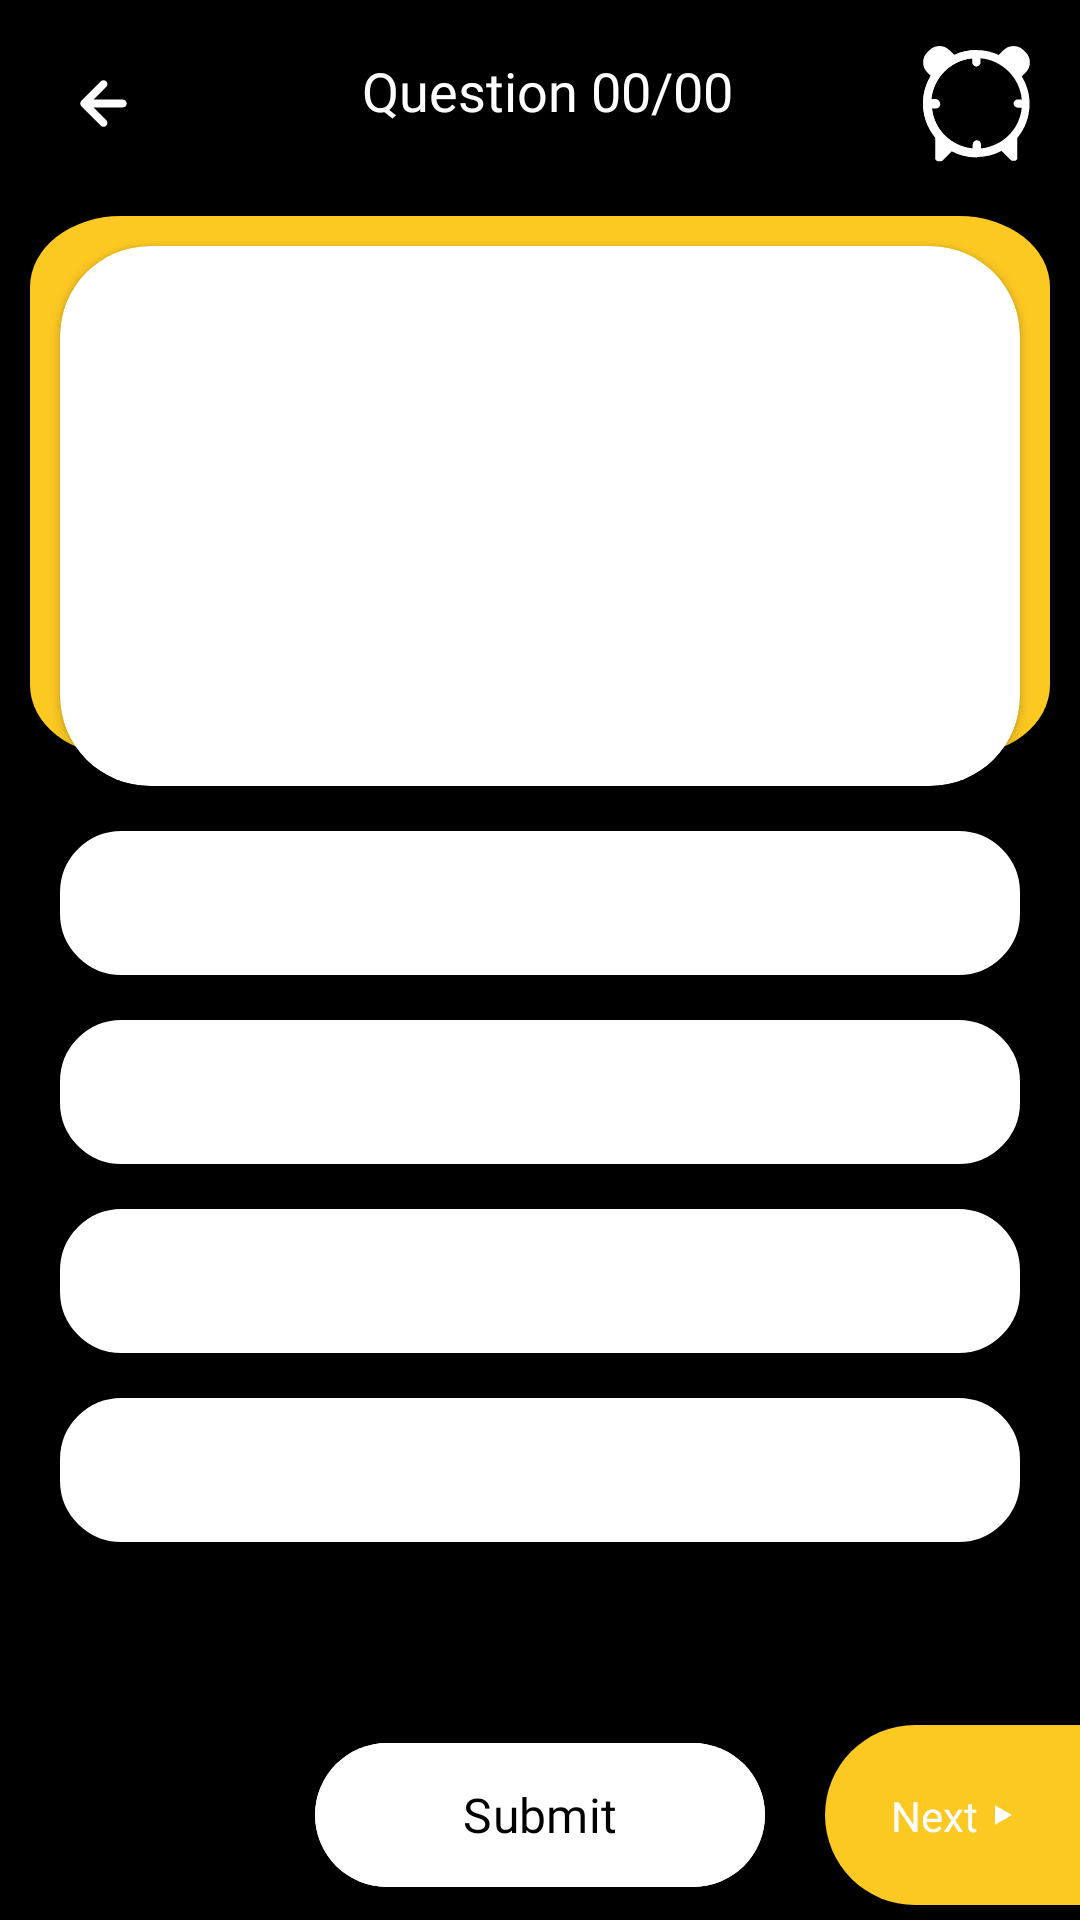

This screen was rendered from an Android layout file. Write that file and the resources it references.
<!-- AndroidManifest.xml: application theme Theme.HungryDevops -->
<!-- res/layout/activity_quiz.xml -->
<?xml version="1.0" encoding="utf-8"?>
<androidx.constraintlayout.widget.ConstraintLayout xmlns:android="http://schemas.android.com/apk/res/android"
    xmlns:app="http://schemas.android.com/apk/res-auto"
    xmlns:tools="http://schemas.android.com/tools"
    android:layout_width="match_parent"
    android:layout_height="match_parent"
    android:background="@color/black"
    tools:context=".activity.QuizActivity">

    <ImageView
        android:id="@+id/btn_back"
        android:layout_width="wrap_content"
        android:layout_height="wrap_content"
        android:padding="19dp"
        android:src="@drawable/back"
        app:layout_constraintStart_toStartOf="parent"
        app:layout_constraintTop_toTopOf="parent"
        />

    <ImageView
        android:id="@+id/img_clock"
        android:layout_width="wrap_content"
        android:layout_height="wrap_content"
        android:background="@drawable/clock"
        android:layout_margin="12dp"
        app:layout_constraintEnd_toEndOf="parent"
        app:layout_constraintTop_toTopOf="parent"
        />

    <TextView
        android:id="@+id/tv_timer"
        android:layout_width="wrap_content"
        android:layout_height="wrap_content"
        android:text=""
        android:textSize="10sp"
        android:gravity="center"
        android:padding="1dp"
        android:textColor="@color/secondary"
        android:fontFamily="@font/medium"
        app:layout_constraintTop_toTopOf="@+id/img_clock"
        app:layout_constraintStart_toStartOf="@+id/img_clock"
        app:layout_constraintEnd_toEndOf="@+id/img_clock"
        app:layout_constraintBottom_toBottomOf="@+id/img_clock"
        />

    <TextView
        android:id="@+id/tv_que_no"
        android:layout_width="wrap_content"
        android:layout_height="wrap_content"
        android:layout_marginTop="8dp"
        android:fontFamily="@font/semibold"
        android:padding="10dp"
        android:text="Question 00/00"
        android:textColor="@color/white"
        android:textSize="18sp"
        app:layout_constraintEnd_toStartOf="@+id/img_clock"
        app:layout_constraintHorizontal_bias="0.46"
        app:layout_constraintStart_toEndOf="@+id/btn_back"
        app:layout_constraintTop_toTopOf="parent" />

    <ScrollView
        android:id="@+id/scrollView2"
        android:layout_width="match_parent"
        android:layout_height="0dp"
        app:layout_constraintBottom_toTopOf="@+id/btn_previous"
        app:layout_constraintTop_toBottomOf="@+id/img_clock">

        <androidx.constraintlayout.widget.ConstraintLayout
            android:layout_width="match_parent"
            android:layout_height="wrap_content"
            android:layout_marginTop="5dp"
            app:layout_constraintTop_toTopOf="parent">

            <ImageView
                android:id="@+id/img_quiz_bg"
                android:layout_width="match_parent"
                android:layout_height="0dp"
                android:layout_margin="10dp"
                android:background="@drawable/bg_purple"
                android:backgroundTint="@color/secondary"
                app:layout_constraintBottom_toBottomOf="@+id/cardView"
                app:layout_constraintTop_toTopOf="parent" />

            <androidx.cardview.widget.CardView
                android:id="@+id/cardView"
                android:layout_width="match_parent"
                android:layout_height="wrap_content"
                android:layout_marginHorizontal="20dp"
                android:layout_marginTop="20dp"
                android:background="@drawable/button_bg"
                android:elevation="10dp"
                android:minHeight="180dp"
                app:cardCornerRadius="30dp"
                app:layout_constraintTop_toTopOf="parent">

                <androidx.constraintlayout.widget.ConstraintLayout
                    android:layout_width="match_parent"
                    android:layout_height="match_parent"
                    android:layout_gravity="center">

                    <TextView
                        android:id="@+id/tvQuestion"
                        android:layout_width="match_parent"
                        android:layout_height="wrap_content"
                        android:fontFamily="@font/semibold"
                        android:gravity="center"
                        android:justificationMode="inter_word"
                        android:lineSpacingExtra="0.2dp"
                        android:paddingHorizontal="20dp"
                        android:paddingVertical="10dp"
                        android:text=""
                        android:textColor="@color/black"
                        android:textSize="16sp"
                        app:layout_constraintBottom_toBottomOf="parent"
                        app:layout_constraintTop_toTopOf="parent" />

                </androidx.constraintlayout.widget.ConstraintLayout>
            </androidx.cardview.widget.CardView>

            <RadioGroup
                android:id="@+id/btn_radio_group"
                android:layout_width="match_parent"
                android:layout_height="wrap_content"
                android:layout_marginBottom="15dp"
                app:layout_constraintBottom_toBottomOf="parent"
                app:layout_constraintTop_toBottomOf="@+id/cardView">

                <RadioButton
                    android:id="@+id/option1"
                    android:layout_width="match_parent"
                    android:layout_height="wrap_content"
                    android:layout_marginHorizontal="20dp"
                    android:layout_marginTop="15dp"
                    android:background="@drawable/button_bg"
                    android:backgroundTint="@color/radio_selector"
                    android:button="@null"
                    android:elevation="10dp"
                    android:fontFamily="@font/semibold"
                    android:paddingHorizontal="20dp"
                    android:paddingVertical="12dp"
                    android:text=""
                    android:textColor="@color/black"
                    android:textSize="14sp" />

                <RadioButton
                    android:id="@+id/option2"
                    android:layout_width="match_parent"
                    android:layout_height="wrap_content"
                    android:layout_marginHorizontal="20dp"
                    android:layout_marginTop="15dp"
                    android:background="@drawable/button_bg"
                    android:backgroundTint="@color/radio_selector"
                    android:button="@null"
                    android:elevation="10dp"
                    android:fontFamily="@font/semibold"
                    android:paddingHorizontal="20dp"
                    android:paddingVertical="12dp"
                    android:text=""
                    android:textColor="@color/black"
                    android:textSize="14sp" />

                <RadioButton
                    android:id="@+id/option3"
                    android:layout_width="match_parent"
                    android:layout_height="wrap_content"
                    android:layout_marginHorizontal="20dp"
                    android:layout_marginTop="15dp"
                    android:background="@drawable/button_bg"
                    android:backgroundTint="@color/radio_selector"
                    android:button="@null"
                    android:elevation="10dp"
                    android:fontFamily="@font/semibold"
                    android:paddingHorizontal="20dp"
                    android:paddingVertical="12dp"
                    android:text=""
                    android:textColor="@color/black"
                    android:textSize="14sp" />

                <RadioButton
                    android:id="@+id/option4"
                    android:layout_width="match_parent"
                    android:layout_height="wrap_content"
                    android:layout_marginHorizontal="20dp"
                    android:layout_marginTop="15dp"
                    android:background="@drawable/button_bg"
                    android:backgroundTint="@color/radio_selector"
                    android:button="@null"
                    android:elevation="10dp"
                    android:fontFamily="@font/semibold"
                    android:justificationMode="inter_word"
                    android:lineSpacingExtra="0.2dp"
                    android:paddingHorizontal="20dp"
                    android:paddingVertical="12dp"
                    android:text=""
                    android:textColor="@color/black"
                    android:textSize="14sp" />
            </RadioGroup>

        </androidx.constraintlayout.widget.ConstraintLayout>
    </ScrollView>

    <ImageView
        android:id="@+id/btn_previous"
        android:layout_width="85dp"
        android:layout_height="60dp"
        android:layout_marginVertical="5dp"
        android:elevation="10dp"
        android:visibility="invisible"
        android:src="@drawable/right_round_rect"
        app:layout_constraintStart_toStartOf="parent"
        app:layout_constraintBottom_toBottomOf="parent"
        />

    <ImageView
        android:id="@+id/btn_next"
        android:layout_width="85dp"
        android:layout_height="60dp"
        android:layout_marginVertical="5dp"
        android:elevation="10dp"
        android:src="@drawable/left_round_rect"
        app:layout_constraintEnd_toEndOf="parent"
        app:layout_constraintBottom_toBottomOf="parent"
        />


    <TextView
        android:id="@+id/tv_previous"
        android:layout_width="wrap_content"
        android:layout_height="wrap_content"
        android:text="Previous"
        android:textColor="@color/white"
        android:visibility="invisible"
        android:fontFamily="@font/medium"
        android:drawableStart="@drawable/ic_left_polygon"
        android:drawablePadding="5dp"
        android:gravity="center"
        android:padding="5dp"
        android:elevation="10dp"
        app:layout_constraintBottom_toBottomOf="@+id/btn_previous"
        app:layout_constraintStart_toStartOf="@+id/btn_previous"
        app:layout_constraintTop_toTopOf="@+id/btn_previous" />

    <TextView
        android:id="@+id/tv_next"
        android:layout_width="wrap_content"
        android:layout_height="wrap_content"
        android:drawableEnd="@drawable/ic_right_polygon"
        android:drawablePadding="5dp"
        android:elevation="10dp"
        android:fontFamily="@font/medium"
        android:gravity="center"
        android:padding="5dp"
        android:text="Next"
        android:textColor="@color/white"
        app:layout_constraintBottom_toBottomOf="@+id/btn_next"
        app:layout_constraintEnd_toEndOf="@+id/btn_next"
        app:layout_constraintStart_toStartOf="@+id/btn_next"
        app:layout_constraintTop_toTopOf="@+id/btn_next" />

    <com.google.android.material.button.MaterialButton
        android:id="@+id/btnSubmit"
        android:layout_width="0dp"
        android:layout_height="56dp"
        app:cornerRadius="32dp"
        android:text="Submit"
        android:textSize="16sp"
        android:textColor="@color/black"
        android:fontFamily="@font/semibold"
        android:backgroundTint="@color/white"
        android:layout_marginHorizontal="20dp"
        app:layout_constraintBottom_toBottomOf="@id/btn_next"
        app:layout_constraintTop_toTopOf="@id/btn_next"
        app:layout_constraintStart_toEndOf="@id/btn_previous"
        app:layout_constraintEnd_toStartOf="@id/btn_next"
        />





</androidx.constraintlayout.widget.ConstraintLayout>
<!-- resources referenced by this layout -->
<resources>
  <color name="black">#FF000000</color>
  <color name="secondary">#FCC822</color>
  <color name="white">#FFFFFFFF</color>
  <!-- drawable bg_purple (drawable) -->
  <vector xmlns:android="http://schemas.android.com/apk/res/android"
      android:width="337dp"
      android:height="228dp"
      android:viewportWidth="337"
      android:viewportHeight="228">
    <path
        android:pathData="M30,0L307,0A30,30 0,0 1,337 30L337,198A30,30 0,0 1,307 228L30,228A30,30 0,0 1,0 198L0,30A30,30 0,0 1,30 0z"
        android:fillColor="#A42FC1"/>
  </vector>
  <!-- drawable button_bg (drawable) -->
  <?xml version="1.0" encoding="utf-8"?>
  <shape xmlns:android="http://schemas.android.com/apk/res/android"
      android:shape="rectangle">
      <solid android:color="@color/white"/>
      <corners android:radius="20dp" />
      <stroke android:width="1dp" android:color="@color/secondary"/>
  </shape>
  <!-- drawable ic_left_polygon (drawable) -->
  <vector xmlns:android="http://schemas.android.com/apk/res/android"
      android:width="7dp"
      android:height="8dp"
      android:viewportWidth="7"
      android:viewportHeight="8">
    <path
        android:pathData="M0.9713,4.0168L6.6319,0.7487L6.6319,7.2849L0.9713,4.0168Z"
        android:fillColor="#FFFFFF"/>
  </vector>
  <!-- drawable ic_right_polygon (drawable) -->
  <vector xmlns:android="http://schemas.android.com/apk/res/android"
      android:width="7dp"
      android:height="7dp"
      android:viewportWidth="7"
      android:viewportHeight="7">
    <path
        android:pathData="M6.3225,3.3401L0.662,6.6082L0.662,0.072L6.3225,3.3401Z"
        android:fillColor="#ffffff"/>
  </vector>
  <!-- drawable left_round_rect (drawable) -->
  <?xml version="1.0" encoding="utf-8"?>
  <shape xmlns:android="http://schemas.android.com/apk/res/android"
      android:shape="rectangle"
      >
      <solid android:color="@color/secondary" />
      <corners android:topLeftRadius="250dp" android:bottomLeftRadius="250dp"/>
  
  </shape>
  <!-- drawable right_round_rect (drawable) -->
  <?xml version="1.0" encoding="utf-8"?>
  <shape xmlns:android="http://schemas.android.com/apk/res/android"
      android:shape="rectangle"
      >
      <solid android:color="@color/gray" />
      <corners android:topRightRadius="250dp" android:bottomRightRadius="250dp"/>
  
  </shape>
  <style name="Theme.HungryDevops" parent="Base.Theme.HungryDevops" />
  <color name="gray">#717171</color>
  <style name="Base.Theme.HungryDevops" parent="Theme.Material3.Light.NoActionBar">
          <item name="android:windowIsTranslucent">true</item>
          <item name="colorPrimary">@color/primary</item>
          <item name="android:navigationBarColor">@color/primary</item>
          <item name="android:forceDarkAllowed" tools:targetApi="q">false</item>
          <item name="colorAccent">@color/secondary</item>
      </style>
  <color name="primary">#FF000000</color>
</resources>
